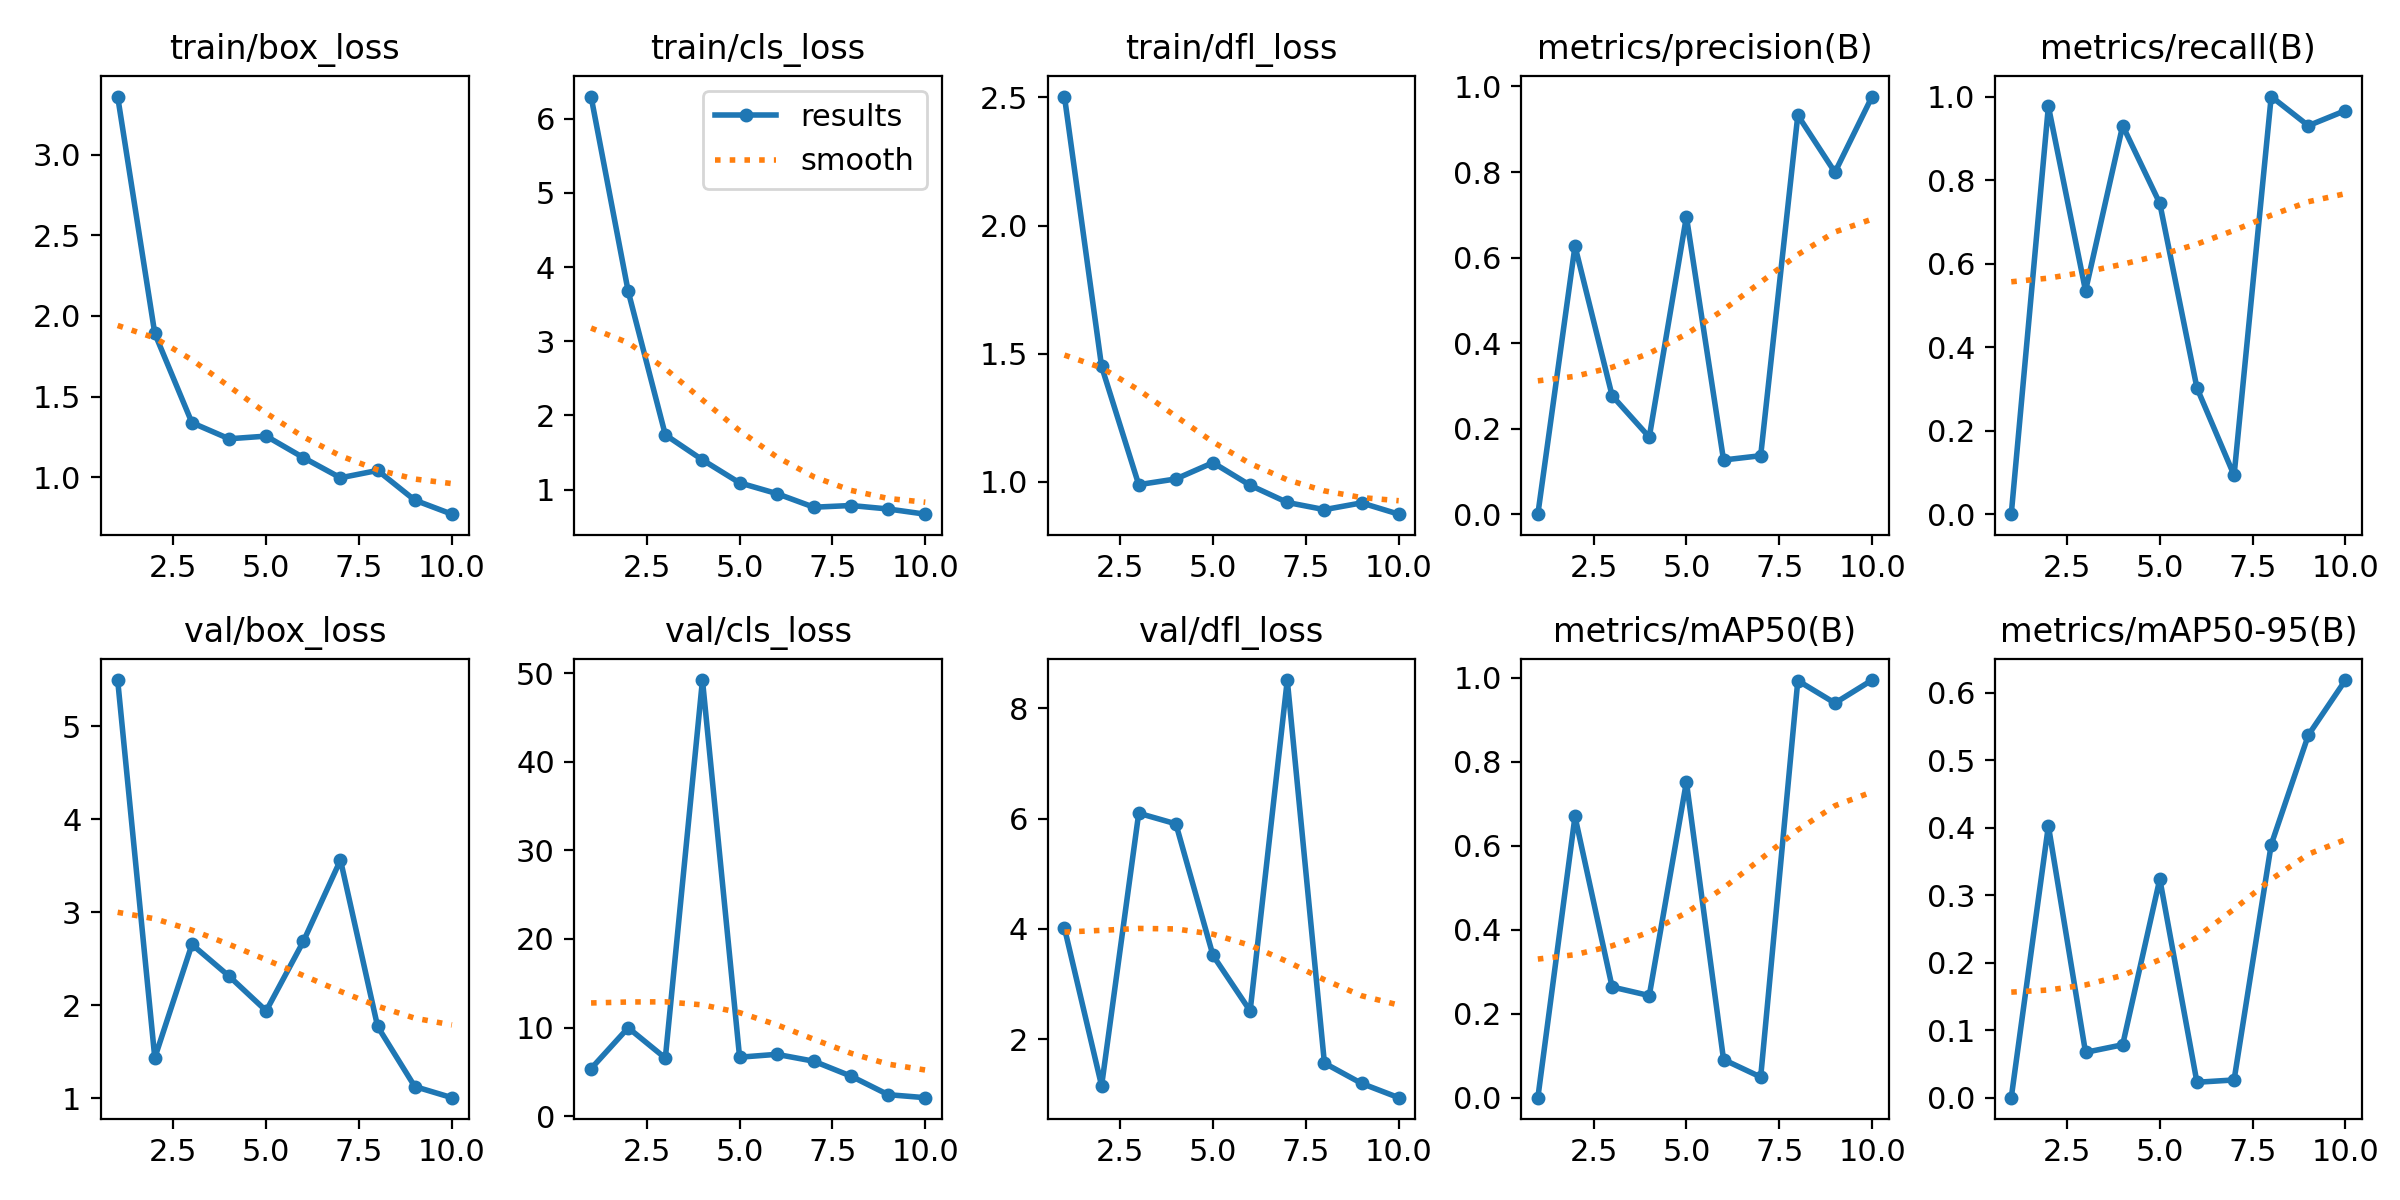

Values plotted in this chart, from the file beside it:
epoch, time, train/box_loss, train/cls_loss, train/dfl_loss, metrics/precision(B), metrics/recall(B), metrics/mAP50(B), metrics/mAP50-95(B), val/box_loss, val/cls_loss, val/dfl_loss, lr/pg0, lr/pg1, lr/pg2
1, 56.19, 3.362, 6.299, 2.503, 0, 0, 0, 0, 5.494, 5.354, 4.017, 0.00018, 0.00018, 0.00018
2, 121.6, 1.891, 3.673, 1.45, 0.6269, 0.9767, 0.6694, 0.403, 1.435, 9.969, 1.159, 0.0003424, 0.0003424, 0.0003424
3, 190.2, 1.338, 1.738, 0.9887, 0.2769, 0.5349, 0.2635, 0.06718, 2.653, 6.546, 6.097, 0.0004652, 0.0004652, 0.0004652
4, 259.8, 1.238, 1.4, 1.011, 0.1802, 0.9302, 0.243, 0.07843, 2.312, 49.25, 5.905, 0.0005483, 0.0005483, 0.0005483
5, 339.4, 1.255, 1.09, 1.075, 0.6956, 0.7442, 0.7517, 0.3241, 1.94, 6.647, 3.52, 0.0005919, 0.0005919, 0.0005919
6, 418, 1.121, 0.9459, 0.9863, 0.1267, 0.3023, 0.09073, 0.02285, 2.685, 6.97, 2.515, 0.0005959, 0.0005959, 0.0005959
7, 488.3, 0.9961, 0.762, 0.9193, 0.1367, 0.09302, 0.04912, 0.02627, 3.561, 6.192, 8.51, 0.0005603, 0.0005603, 0.0005603
8, 563.4, 1.042, 0.7849, 0.8912, 0.9327, 1, 0.9928, 0.3751, 1.772, 4.507, 1.569, 0.0004851, 0.0004851, 0.0004851
9, 634.7, 0.8574, 0.738, 0.9175, 0.7994, 0.9302, 0.9393, 0.5375, 1.127, 2.413, 1.202, 0.0003702, 0.0003702, 0.0003702
10, 703.1, 0.7704, 0.668, 0.8735, 0.9765, 0.9665, 0.9941, 0.619, 1.007, 2.074, 0.9429, 0.0002158, 0.0002158, 0.0002158
